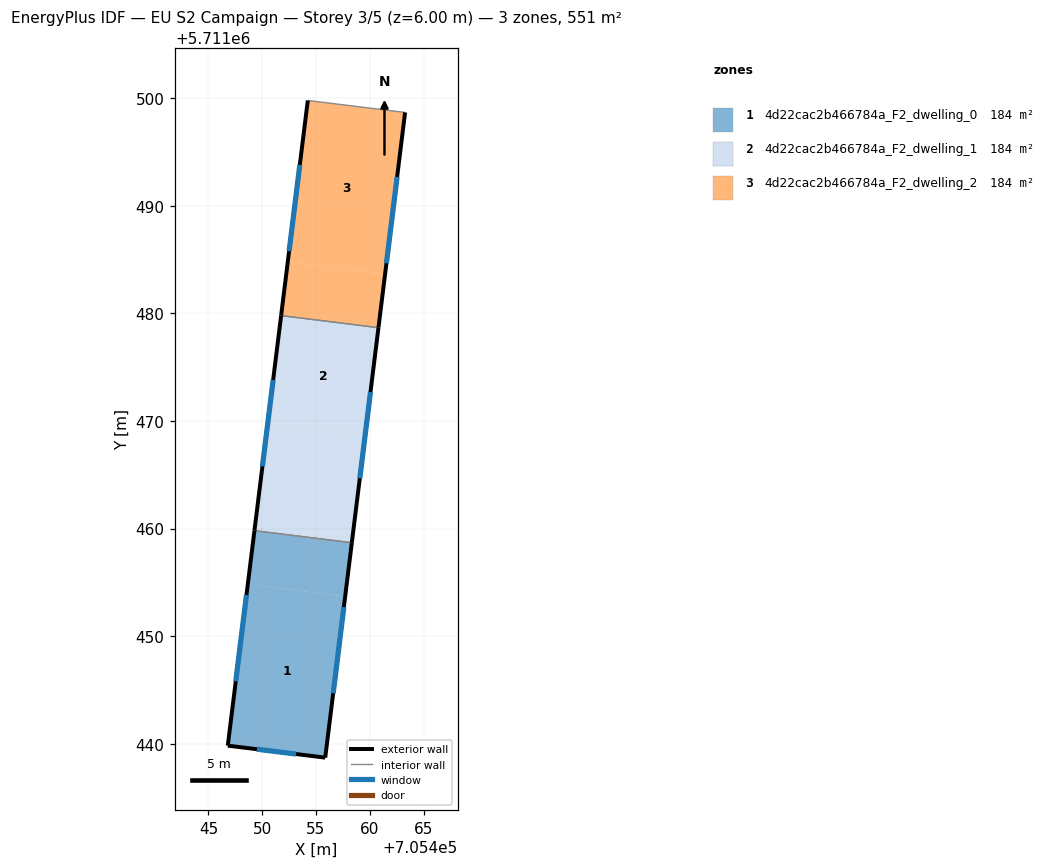
=== STOREY PLAN SPEC (per zone: floor XY polygon, exterior-wall plan segments, windows/doors) ===
zone 1: 4d22cac2b466784a_F2_dwelling_0  (183.7 m²)
  floor: (705457.71, 5711453.69) (705455.86, 5711438.71) (705446.80, 5711439.82) (705448.66, 5711454.81)
  floor: (705458.33, 5711458.69) (705457.71, 5711453.69) (705448.66, 5711454.81) (705449.28, 5711459.80)
  floor: (705458.33, 5711458.69) (705449.28, 5711459.80) (705446.80, 5711439.82) (705449.28, 5711459.80) (705458.33, 5711458.68) (705455.86, 5711438.71)
  exterior wall: (705455.86, 5711438.71) – (705458.33, 5711458.68)  [20.1 m]
    window: (705456.60, 5711444.69) – (705457.59, 5711452.71)  [9.7 m²]
  exterior wall: (705446.80, 5711439.82) – (705455.86, 5711438.71)  [9.1 m]
    window: (705449.51, 5711439.49) – (705453.15, 5711439.04)  [4.4 m²]
  exterior wall: (705449.28, 5711459.80) – (705446.80, 5711439.82)  [20.1 m]
    window: (705448.54, 5711453.82) – (705447.54, 5711445.80)  [9.7 m²]
  interior walls: 1
zone 2: 4d22cac2b466784a_F2_dwelling_1  (183.7 m²)
  floor: (705459.57, 5711468.68) (705458.33, 5711458.69) (705449.28, 5711459.80) (705450.52, 5711469.80)
  floor: (705460.81, 5711478.68) (705459.57, 5711468.68) (705450.52, 5711469.80) (705451.76, 5711479.79)
  exterior wall: (705458.33, 5711458.68) – (705460.81, 5711478.67)  [20.1 m]
    window: (705459.07, 5711464.67) – (705460.07, 5711472.69)  [9.7 m²]
  exterior wall: (705451.76, 5711479.79) – (705449.28, 5711459.80)  [20.1 m]
    window: (705451.02, 5711473.81) – (705450.02, 5711465.79)  [9.7 m²]
  interior walls: 2
zone 3: 4d22cac2b466784a_F2_dwelling_2  (183.7 m²)
  floor: (705461.43, 5711483.67) (705460.81, 5711478.68) (705451.76, 5711479.79) (705452.38, 5711484.79)
  floor: (705463.28, 5711498.68) (705461.43, 5711483.67) (705452.38, 5711484.79) (705454.24, 5711499.79)
  exterior wall: (705460.81, 5711478.67) – (705463.28, 5711498.68)  [20.2 m]
    window: (705461.55, 5711484.66) – (705462.54, 5711492.69)  [9.7 m²]
  exterior wall: (705454.24, 5711499.79) – (705451.76, 5711479.79)  [20.2 m]
    window: (705453.50, 5711493.81) – (705452.50, 5711485.78)  [9.7 m²]
  interior walls: 2

=== DERIVED (storey summary) ===
Building: EU S2 Campaign
Storey: 3 of 5  (floor level z = 6.00 m)
Storey gross floor area: 551.0 m²
Zones on this storey: 3
  - 4d22cac2b466784a_F2_dwelling_0: floor 183.7 m²; exterior wall 49.4 m (148.2 m²); 3 window(s) 23.9 m²; WWR 16.1%
  - 4d22cac2b466784a_F2_dwelling_1: floor 183.7 m²; exterior wall 40.3 m (120.9 m²); 2 window(s) 19.5 m²; WWR 16.1%
  - 4d22cac2b466784a_F2_dwelling_2: floor 183.7 m²; exterior wall 40.3 m (120.9 m²); 2 window(s) 19.5 m²; WWR 16.1%
Zone adjacency (shared interzone walls):
  - 4d22cac2b466784a_F2_dwelling_0 ↔ 4d22cac2b466784a_F2_dwelling_1
  - 4d22cac2b466784a_F2_dwelling_1 ↔ 4d22cac2b466784a_F2_dwelling_2